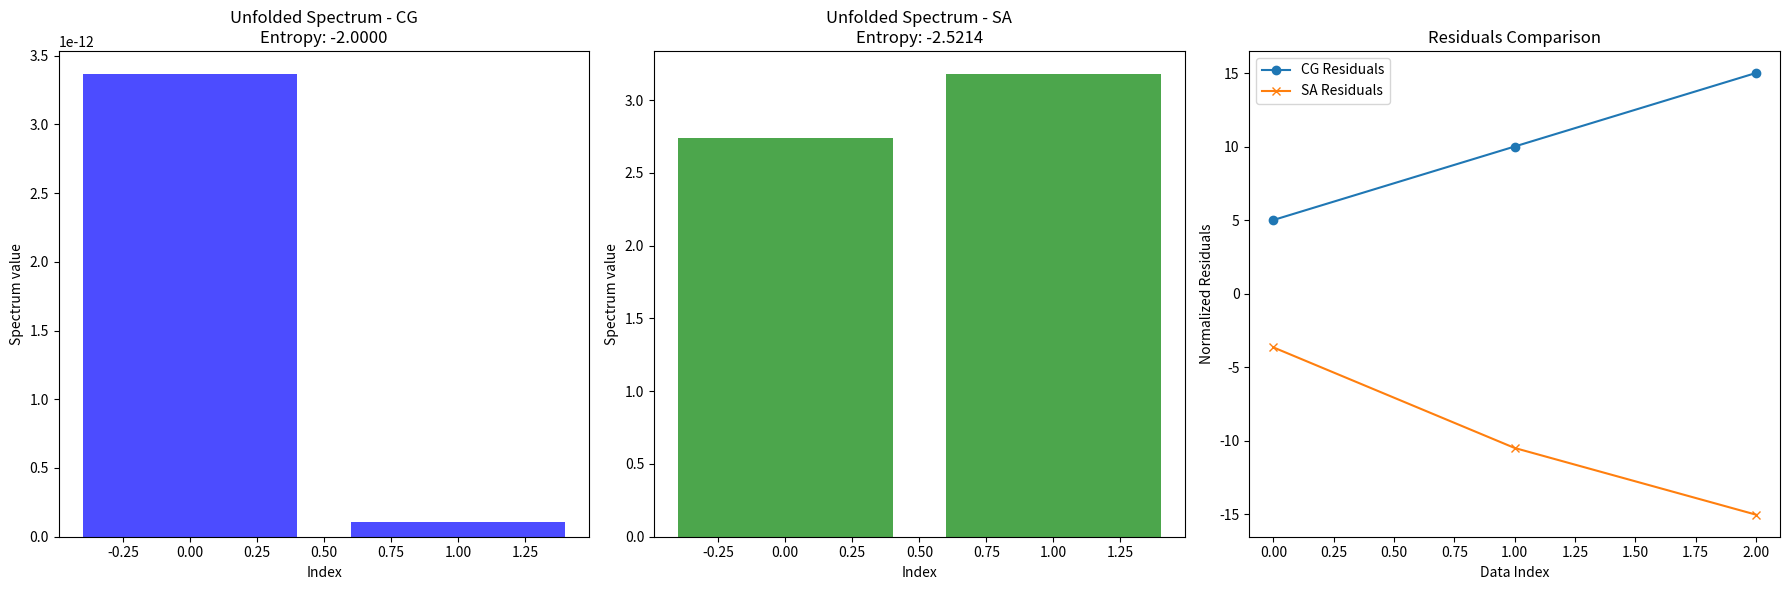

The matplotlib source for this figure:
# Exemplu de la ChatGPT cu metoda MaxEnt din Reginatto et al. 2002
import numpy as np
import matplotlib.pyplot as plt
from scipy.optimize import minimize, dual_annealing

def entropy(f, f_def):
    """ Calculate entropy function S. """
    return -np.sum(f*np.log(f/f_def)+f_def-f)

def compute_spectrum(R, f_def, lambdas):
    """ Compute the spectrum f_i using the given lambdas. """
    exponent = -np.dot(lambdas, R)  # np.dot face inner product pt. 1D arrays si matrix multiplication pt. 2D arrays
    return f_def*np.exp(exponent)

def constraint_function(lambdas, R, N, s, O):
    """ Compute the constraint function based on measured data N. """
    f = compute_spectrum(R, f_def, lambdas)
    predicted_N = np.dot(R, f)
    residuals = (N-predicted_N)/s
    chi_squared = np.sum(residuals**2)
    return (chi_squared-O)/O

def objective(lambdas, R, f_def, N, s, O, penalty_factor):
    """ Objective function to be minimized using lambda. """
    f = compute_spectrum(R, f_def, lambdas)
    S = entropy(f, f_def)
    constraint_value = constraint_function(lambdas, R, N, s, O)
    penalty = penalty_factor*(constraint_value)**2  # large penalty if constraint is not satisfied
    return -S+penalty



# EXEMPLU input data:
R = np.array([[0.2, 0.1], [0.4, 0.3], [0.4, 0.6]])  # matricea de raspuns m x n
f_def = np.array([1.0, 1.0])   # spectrul default de dimensiune n
N = np.array([0.5, 1.0, 1.5])  # datele masurate de dimensiune m
s = np.array([0.1, 0.1, 0.1])  # incertitudinile standard ale datelor masurate, dimensiune m
O = np.sum((N/s)**2)  # de obicei omega = nr. detectori

# Ghicirea initiala a lambdelor
lambdas_initial = np.zeros(len(N))  # se creaza un array 1D de zerouri cu lungime egala cu nr. de detectori

# Penalty factor dinamic
penalty_factor = 1e3*O

# Se face optimizarea folosind metoda Conjugate Gradient (CG)
result_cg = minimize(objective, lambdas_initial, args=(R, f_def, N, s, O, penalty_factor), method='CG')

# Se face optimizarea folosind methoda Simulated Annealing (SA)
bounds = [(-5, 5)]*len(N)  # example bonds for each lambda, adjust as needed
result_sa = dual_annealing(objective, bounds=bounds, args=(R, f_def, N, s, O, penalty_factor))

# Extragere lambde optime si calculare unfolded spectrum pentru ambele metode
optimal_lambdas_cg = result_cg.x
f_unfolded_cg = compute_spectrum(R, f_def, optimal_lambdas_cg)
optimal_lambdas_sa = result_sa.x
f_unfolded_sa = compute_spectrum(R, f_def, optimal_lambdas_sa)

# Printare rezultate
print("\n--- Results using Conjugate Gradient (CG) ---")
print("Optimal lambdas (CG):", optimal_lambdas_cg)
print("Unfolded spectrum (CG):", f_unfolded_cg)

print("\n--- Results using Simulated Annealing (SA) ---")
print("Optimal lambdas (SA):", optimal_lambdas_sa)
print("Unfolded spectrum (SA):", f_unfolded_sa)

# Calcul entropii pentru comparare
entropy_cg = entropy(f_unfolded_cg, f_def)
entropy_sa = entropy(f_unfolded_sa, f_def)



# Plotare rezultate pentru comparare
plt.figure(figsize=(18, 6))

plt.subplot(1, 3, 1)
plt.bar(range(len(f_unfolded_cg)), f_unfolded_cg, color='blue', alpha=0.7)
plt.title(f'Unfolded Spectrum - CG\nEntropy: {entropy_cg:.4f}')
plt.xlabel('Index')
plt.ylabel('Spectrum value')

plt.subplot(1, 3, 2)
plt.bar(range(len(f_unfolded_sa)), f_unfolded_sa, color='green', alpha=0.7)
plt.title(f'Unfolded Spectrum - SA\nEntropy: {entropy_sa:.4f}')
plt.xlabel('Index')
plt.ylabel('Spectrum value')

# Vizualizare reziduali
predicted_N_cg = np.dot(R, f_unfolded_cg)
predicted_N_sa = np.dot(R, f_unfolded_sa)
residuals_cg = (N-predicted_N_cg)/s
residuals_sa = (N-predicted_N_sa)/s

plt.subplot(1, 3, 3)
plt.plot(residuals_cg, label='CG Residuals', marker='o')
plt.plot(residuals_sa, label='SA Residuals', marker='x')
plt.title('Residuals Comparison')
plt.xlabel('Data Index')
plt.ylabel('Normalized Residuals')
plt.legend()

plt.tight_layout()
plt.show()